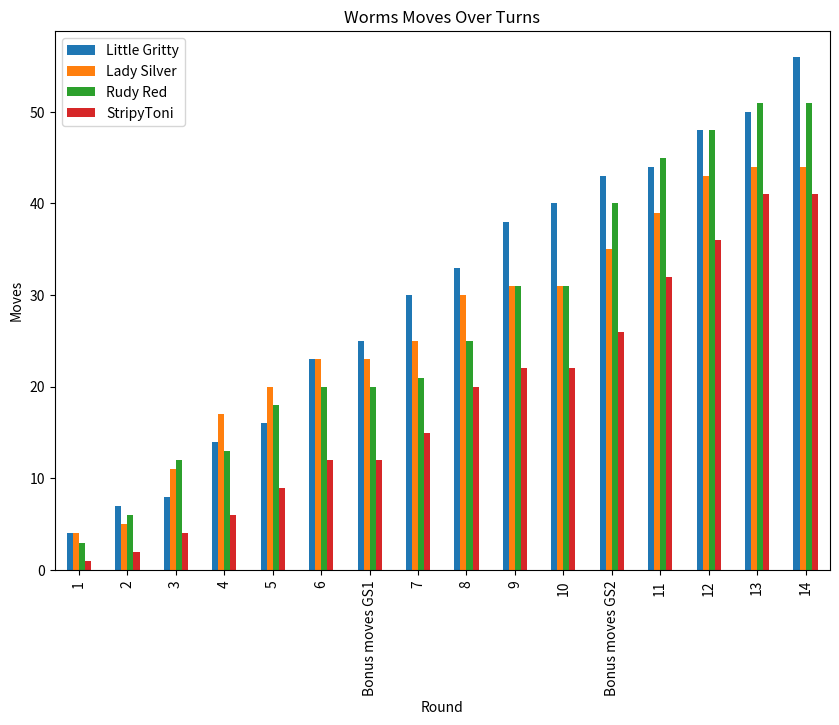

The matplotlib source for this figure:
import pandas as pd
import matplotlib.pyplot as plt

# Data
data = {
    'Round': [1, 2, 3, 4, 5, 6, "Bonus moves GS1", 7, 8, 9, 10, "Bonus moves GS2", 11, 12, 13, 14],
    'Little Gritty':[4, 7, 8, 14, 16, 23, 25, 30, 33, 38, 40, 43, 44, 48, 50, 56],
    'Lady Silver':[4, 5, 11, 17, 20, 23, 23, 25, 30, 31, 31, 35, 39, 43, 44, 44],
    'Rudy Red':[3, 6, 12, 13, 18, 20, 20, 21, 25, 31, 31, 40, 45, 48, 51, 51],
    'StripyToni':[1, 2, 4, 6, 9, 12, 12, 15, 20, 22, 22, 26, 32, 36, 41, 41]
}

# Create DataFrame
df = pd.DataFrame(data)

# Set the index to 'Round'
df.set_index('Round', inplace=True)

# Plot
df.plot(kind='bar', figsize=(10, 7))

# Set labels and title
plt.xlabel('Round')
plt.ylabel('Moves')
plt.title('Worms Moves Over Turns')

# Show the plot
plt.show()